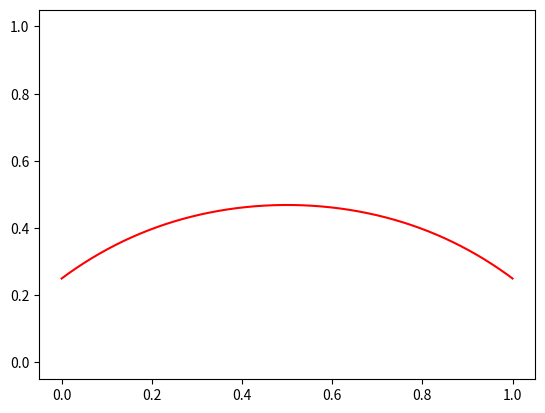

Reproduce this figure in Python.
import matplotlib.pyplot as plt

def f(x):
    return((2 - x**4 - (1-x)**4)/4)

xmin = 0
xmax = 1
ymin = 0
ymax = 1
accuracy = 10000

xvalues = []
yvalues = []

for i in range(accuracy+1):
    x = xmin + (i*(xmax-xmin))/accuracy
    xvalues.append(x)
    yvalues.append(f(x))

plt.plot(xvalues, yvalues, 'r-')
plt.plot([xmin, xmax], [ymin, ymax], ' ')
plt.show()
